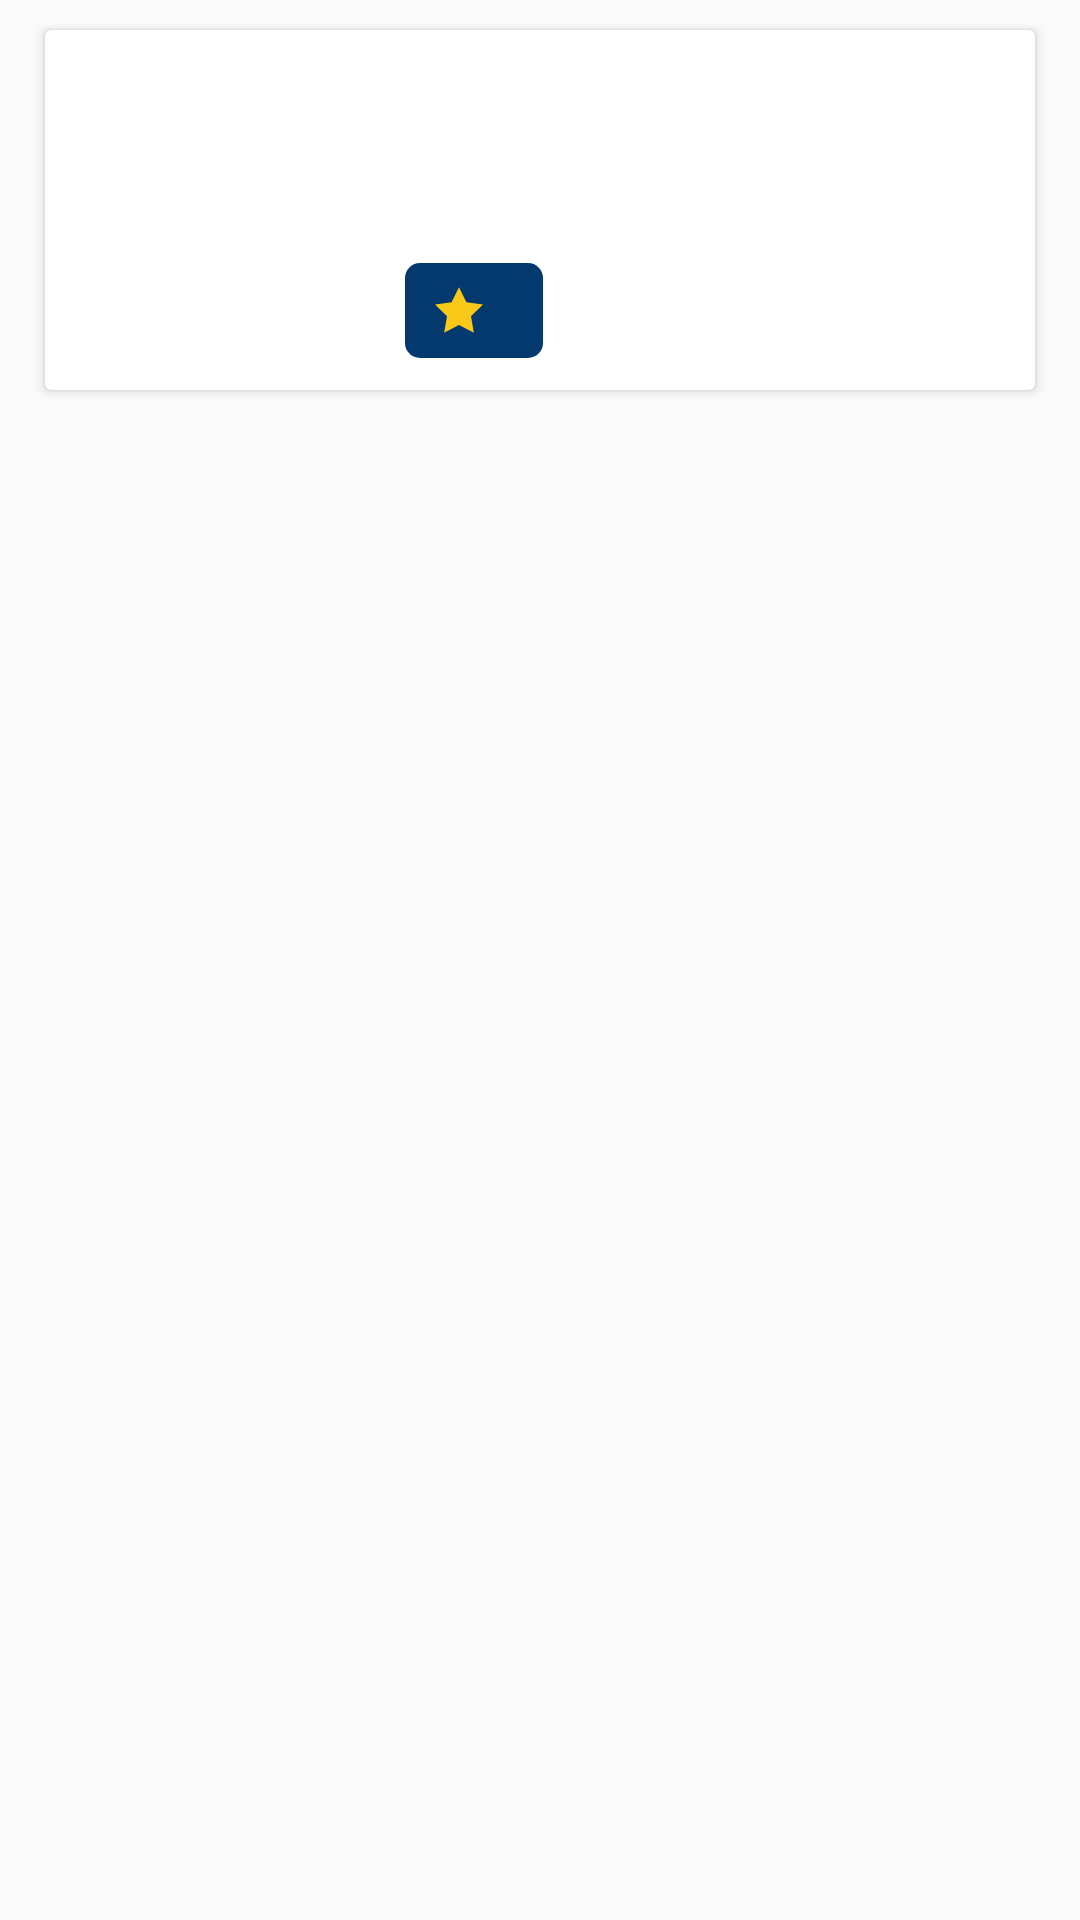

This screen was rendered from an Android layout file. Write that file and the resources it references.
<!-- AndroidManifest.xml: application theme AppTheme -->
<!-- res/layout/recycler_list_infor.xml -->
<?xml version="1.0" encoding="utf-8"?>
<LinearLayout
        xmlns:android="http://schemas.android.com/apk/res/android"
        android:orientation="vertical"
        android:layout_width="match_parent"
        android:layout_height="wrap_content">

    <androidx.cardview.widget.CardView
            android:layout_width="match_parent"
            android:layout_height="wrap_content"
            android:layout_marginLeft="15sp"
            android:layout_marginRight="15sp"
            android:layout_marginTop="10sp"
    >
        <RelativeLayout
                android:layout_width="match_parent"
                android:layout_height="match_parent">

            <ImageView
                    android:id="@+id/imageViewInfor"
                    android:layout_width="100sp"
                    android:layout_margin="10sp"
                    android:scaleType="fitXY"
                    android:layout_height="100sp"/>

            <TextView
                    android:id="@+id/textViewInfor"
                    android:textSize="17sp"
                    android:layout_marginTop="10sp"
                    android:layout_toRightOf="@id/imageViewInfor"
                    android:textColor="@color/colorBlueLight"
                    android:textStyle="bold"
                    android:layout_width="wrap_content"
                    android:layout_height="wrap_content"/>

            <TextView
                    android:id="@+id/textViewDescibe"
                    android:textSize="15sp"
                    android:layout_below="@id/textViewInfor"
                    android:layout_toRightOf="@id/imageViewInfor"
                    android:textColor="@color/colorBlueLight"
                    android:maxLines="2"
                    android:layout_width="wrap_content"
                    android:layout_height="wrap_content"/>

            <TextView
                    android:id="@+id/textViewRating"
                    android:layout_width="wrap_content"
                    android:layout_height="wrap_content"
                    android:drawableLeft="@drawable/ic_star"
                    android:drawablePadding="10sp"
                    android:textSize="16sp"
                    android:paddingLeft="10sp"
                    android:paddingRight="10sp"
                    android:layout_marginTop="45dp"
                    android:paddingTop="5sp"
                    android:paddingBottom="5sp"
                    android:textColor="@color/colorWhite"
                    android:background="@drawable/bg_layout_review"
                    android:layout_toRightOf="@id/imageViewInfor"
                    android:layout_below="@id/textViewInfor"/>

            <TextView
                    android:id="@+id/textViewVay"
                    android:layout_width="wrap_content"
                    android:layout_height="wrap_content"
                    android:textColor="@color/colorBlueLight"
                    android:textSize="15sp"
                    android:layout_toRightOf="@id/textViewRating"
                    android:layout_below="@id/textViewInfor"
                    android:layout_marginTop="50sp"
                    android:layout_marginLeft="10sp"/>
        </RelativeLayout>
    </androidx.cardview.widget.CardView>
</LinearLayout>
<!-- resources referenced by this layout -->
<resources>
  <color name="colorBlueLight">#005b96</color>
  <color name="colorWhite">#FFFFFF</color>
  <!-- drawable bg_layout_review (drawable) -->
  <?xml version="1.0" encoding="utf-8"?>
  <shape xmlns:android="http://schemas.android.com/apk/res/android"
         android:shape="rectangle">
      <solid android:color="@color/colorBlueLight1"/>
      <corners android:radius="5sp"/>
  </shape>
  <!-- drawable ic_star (drawable) -->
  <vector xmlns:android="http://schemas.android.com/apk/res/android" android:height="16dp"
          android:viewportHeight="426.667" android:viewportWidth="426.667" android:width="16dp">
      <path android:fillColor="#FAC917"
            android:pathData="M213.333,10.441l65.916,133.576l147.418,21.419l-106.667,103.974l25.173,146.816l-131.84,-69.316l-131.848,69.316l25.182,-146.816l-106.667,-103.974l147.409,-21.419z"/>
  </vector>
  <style name="AppTheme" parent="Theme.AppCompat.Light.NoActionBar">
          
          <item name="colorPrimary">@color/colorWhite</item>
          <item name="colorPrimaryDark">@color/colorBlueLight</item>
          <item name="colorAccent">@color/colorAccent</item>
      </style>
  <color name="colorBlueLight1">#03396c</color>
  <color name="colorAccent">#D81B60</color>
</resources>
